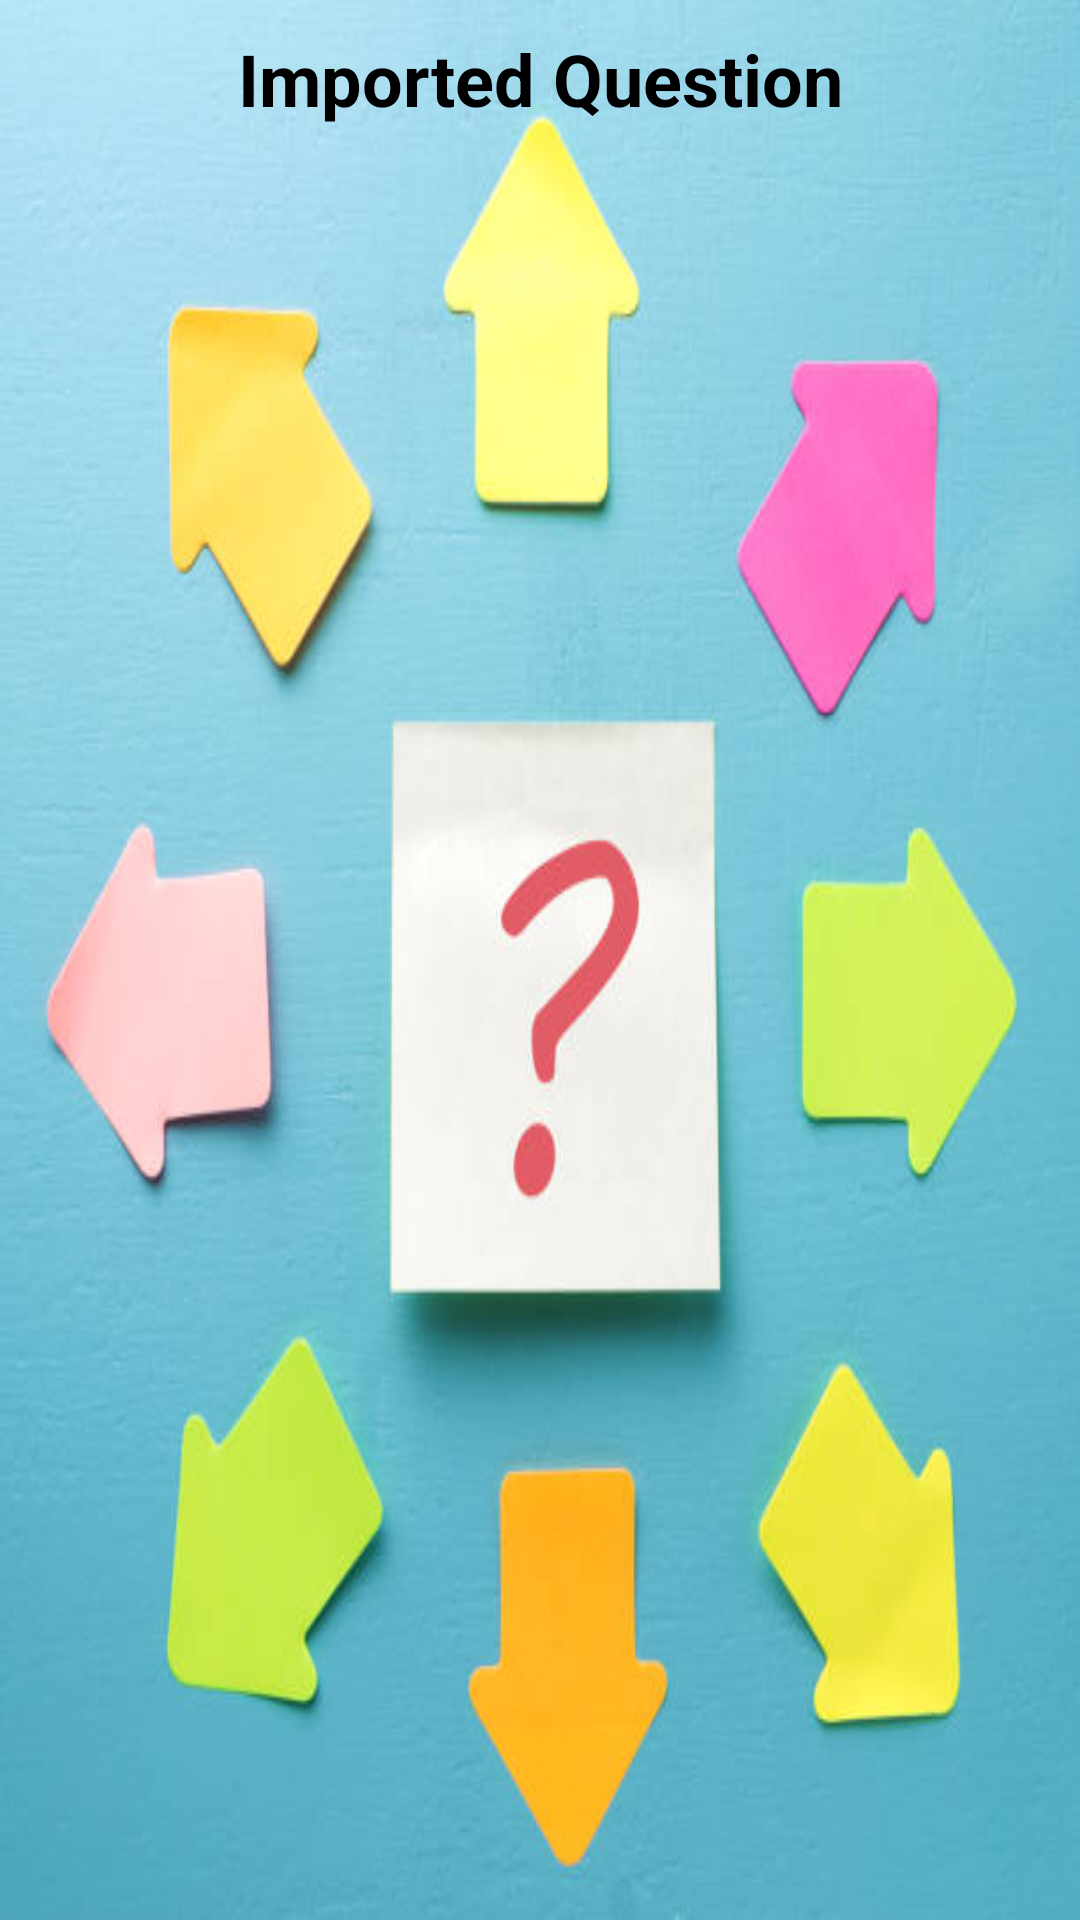

Android layout source for this screen:
<!-- AndroidManifest.xml: application theme Theme.AgoraProject -->
<!-- res/layout/dialog_questions_list.xml -->
<?xml version="1.0" encoding="utf-8"?>
<LinearLayout xmlns:android="http://schemas.android.com/apk/res/android"
    android:layout_width="match_parent"
    android:layout_height="match_parent"
    xmlns:app="http://schemas.android.com/apk/res-auto"
    xmlns:tools="http://schemas.android.com/tools"
    android:orientation="vertical"
    android:background="@drawable/q1"
    android:padding="10sp">
    <TextView
        android:layout_width="match_parent"
        android:layout_height="wrap_content"
        android:text="@string/imported_question"
        android:textColor="@color/black"
        android:textStyle="bold"
        android:gravity="center"
        android:textSize="24sp"
        />
    <androidx.recyclerview.widget.RecyclerView
        android:id="@+id/recyclerView"
        android:layout_width="match_parent"
        android:layout_height="wrap_content"
        app:layoutManager="androidx.recyclerview.widget.LinearLayoutManager"
        tools:listitem="@layout/row_question"
        />

</LinearLayout>
<!-- res/layout/row_question.xml (included above) -->
<?xml version="1.0" encoding="utf-8"?>
<androidx.cardview.widget.CardView xmlns:android="http://schemas.android.com/apk/res/android"
    android:layout_width="match_parent"
    android:layout_height="wrap_content"
    xmlns:app="http://schemas.android.com/apk/res-auto"
    android:layout_margin="10sp"
    xmlns:tools="http://schemas.android.com/tools">

    <LinearLayout
        android:layout_width="match_parent"
        android:layout_height="wrap_content"
        android:orientation="vertical"
        android:background="#ABFFEB3B"
        android:padding="10sp"
        >
        <TextView
            android:id="@+id/txtQuestion"
            android:layout_width="match_parent"
            android:layout_height="wrap_content"
            tools:text="Question ?"
            android:textColor="@color/black"
            android:textStyle="bold"
            android:textSize="18sp"
            />

        <com.google.android.material.button.MaterialButton
            android:id="@+id/btnSelect"
            android:layout_width="wrap_content"
            android:layout_height="wrap_content"
            android:text="@string/select"
            android:layout_gravity="end"
            android:backgroundTint="@color/green"
            app:cornerRadius="10sp"
            />
    </LinearLayout>


</androidx.cardview.widget.CardView>
<!-- resources referenced by this layout -->
<resources>
  <color name="black">#FF000000</color>
  <color name="green">#4CAF50</color>
  <!-- drawable q1: jpg bitmap (drawable, 32284 bytes) -->
  <string name="imported_question">Imported Question</string>
  <string name="select">Select</string>
  <style name="Theme.AgoraProject" parent="Theme.MaterialComponents.Light.NoActionBar">
          
          <item name="colorPrimary">@color/purple_500</item>
          <item name="colorPrimaryVariant">@color/purple_700</item>
          <item name="colorOnPrimary">@color/white</item>
          
          <item name="colorSecondary">@color/teal_200</item>
          <item name="colorSecondaryVariant">@color/teal_700</item>
          <item name="colorOnSecondary">@color/black</item>
          
          <item name="android:statusBarColor">?attr/colorPrimaryVariant</item>
          
      </style>
  <color name="purple_500">#FF6200EE</color>
  <color name="purple_700">#FF3700B3</color>
  <color name="white">#FFFFFFFF</color>
  <color name="teal_200">#FF03DAC5</color>
  <color name="teal_700">#FF018786</color>
</resources>
